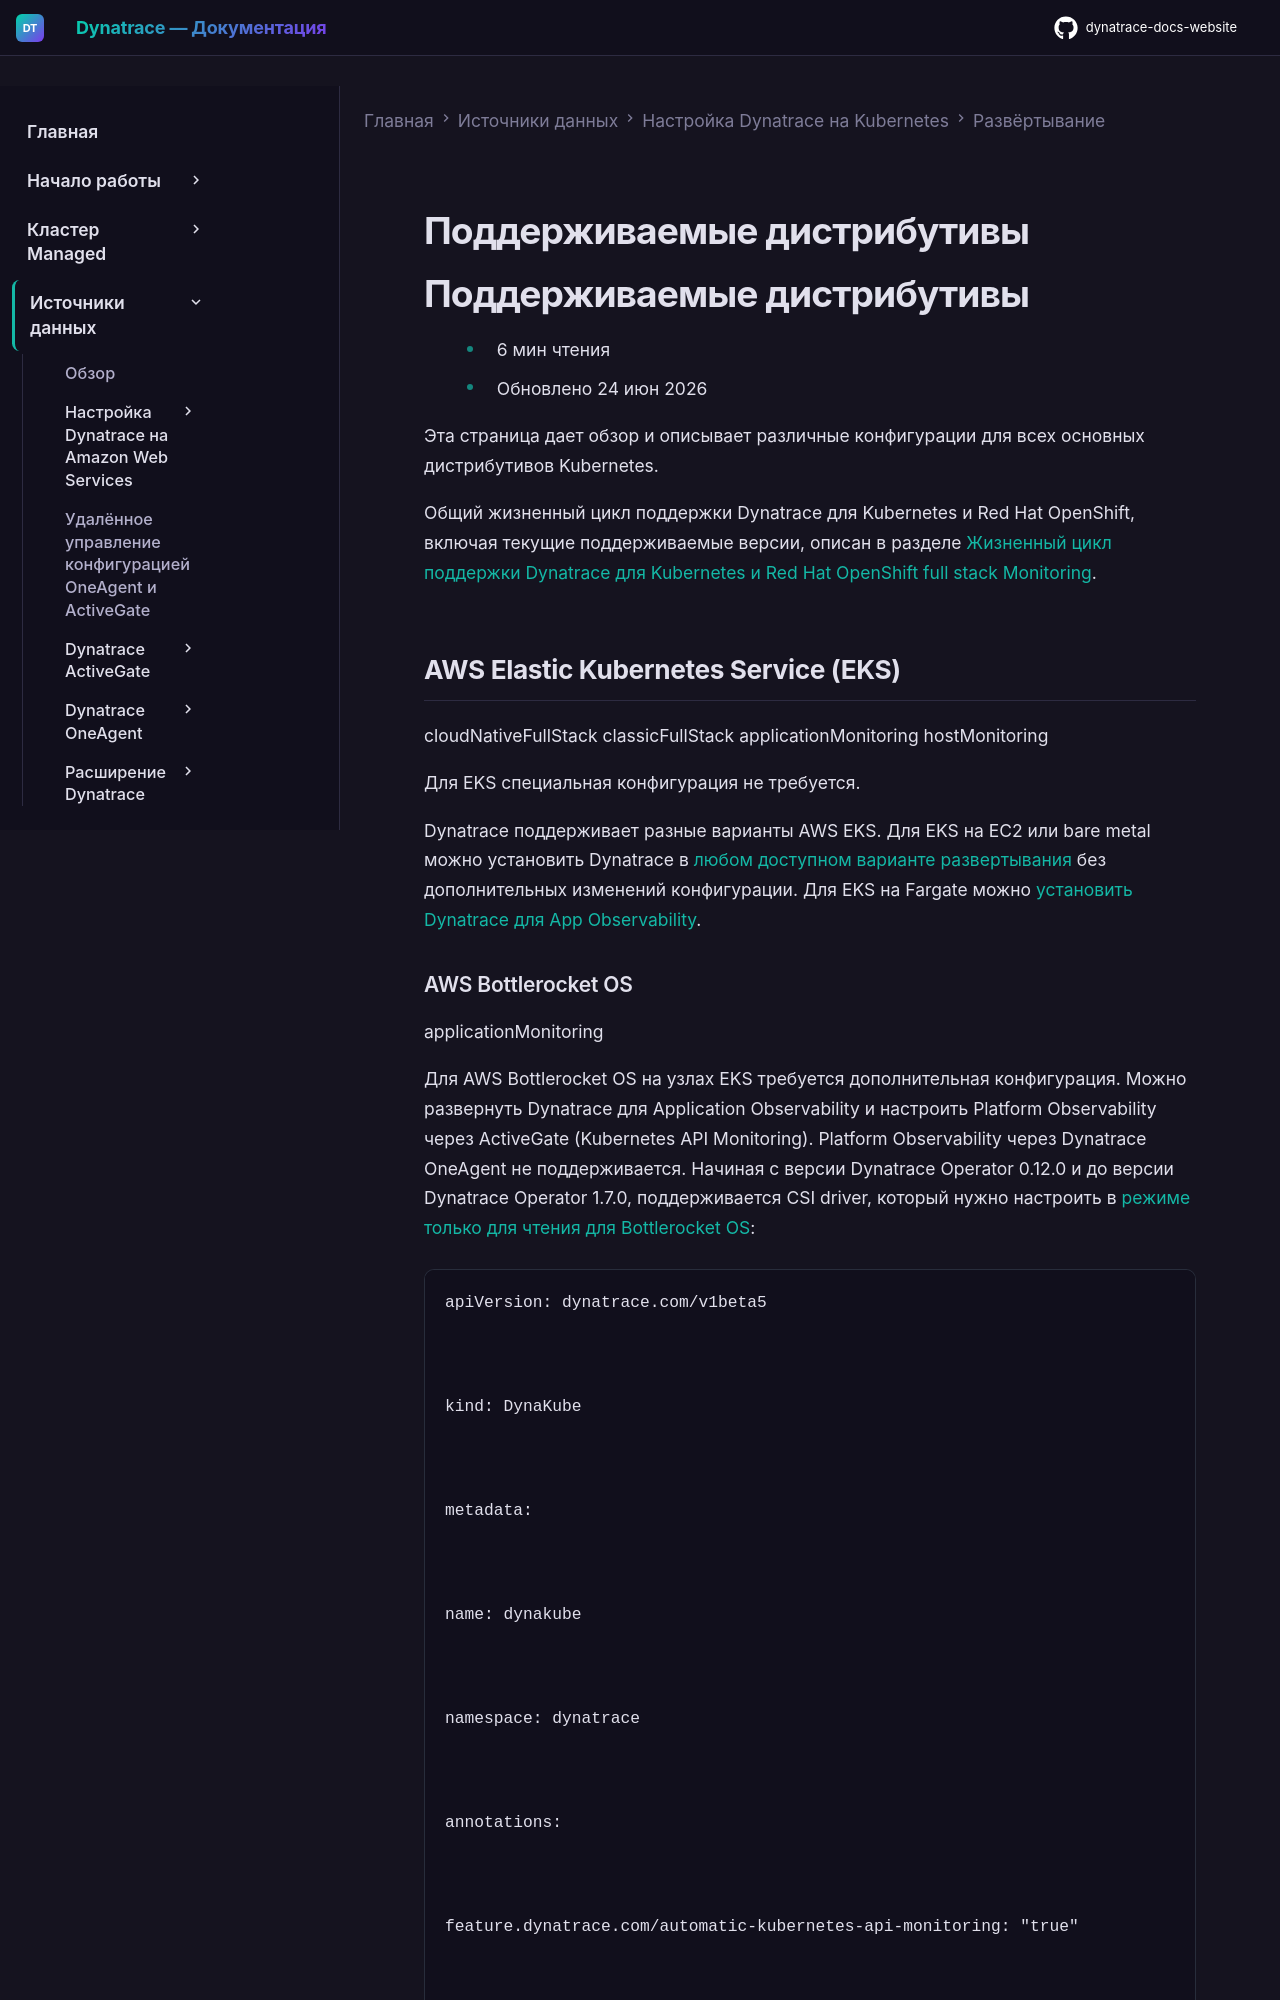

repository: Yerkebulan-Ardabayev/dynatrace-docs-website · page: managed-ru/ingest-from/setup-on-k8s/deployment/supported-technologies/index.html · generator: mkdocs

---
title: Поддерживаемые дистрибутивы
source: https://docs.dynatrace.com/managed/ingest-from/setup-on-k8s/deployment/supported-technologies
---

# Поддерживаемые дистрибутивы

# Поддерживаемые дистрибутивы

* 6 мин чтения
* Обновлено 24 июн 2026

Эта страница дает обзор и описывает различные конфигурации для всех основных дистрибутивов Kubernetes.

Общий жизненный цикл поддержки Dynatrace для Kubernetes и Red Hat OpenShift, включая текущие поддерживаемые версии, описан в разделе [Жизненный цикл поддержки Dynatrace для Kubernetes и Red Hat OpenShift full stack Monitoring](/managed/ingest-from/technology-support/support-model-and-issues "How Dynatrace supports Kubernetes and Red Hat OpenShift versions and known issues").

## AWS Elastic Kubernetes Service (EKS)

cloudNativeFullStack classicFullStack applicationMonitoring hostMonitoring

Для EKS специальная конфигурация не требуется.

Dynatrace поддерживает разные варианты AWS EKS. Для EKS на EC2 или bare metal можно установить Dynatrace в [любом доступном варианте развертывания](#installation-k8s) без дополнительных изменений конфигурации. Для EKS на Fargate можно [установить Dynatrace для App Observability](/managed/ingest-from/amazon-web-services/integrate-into-aws/aws-fargate "Install OneAgent on AWS Fargate.").
